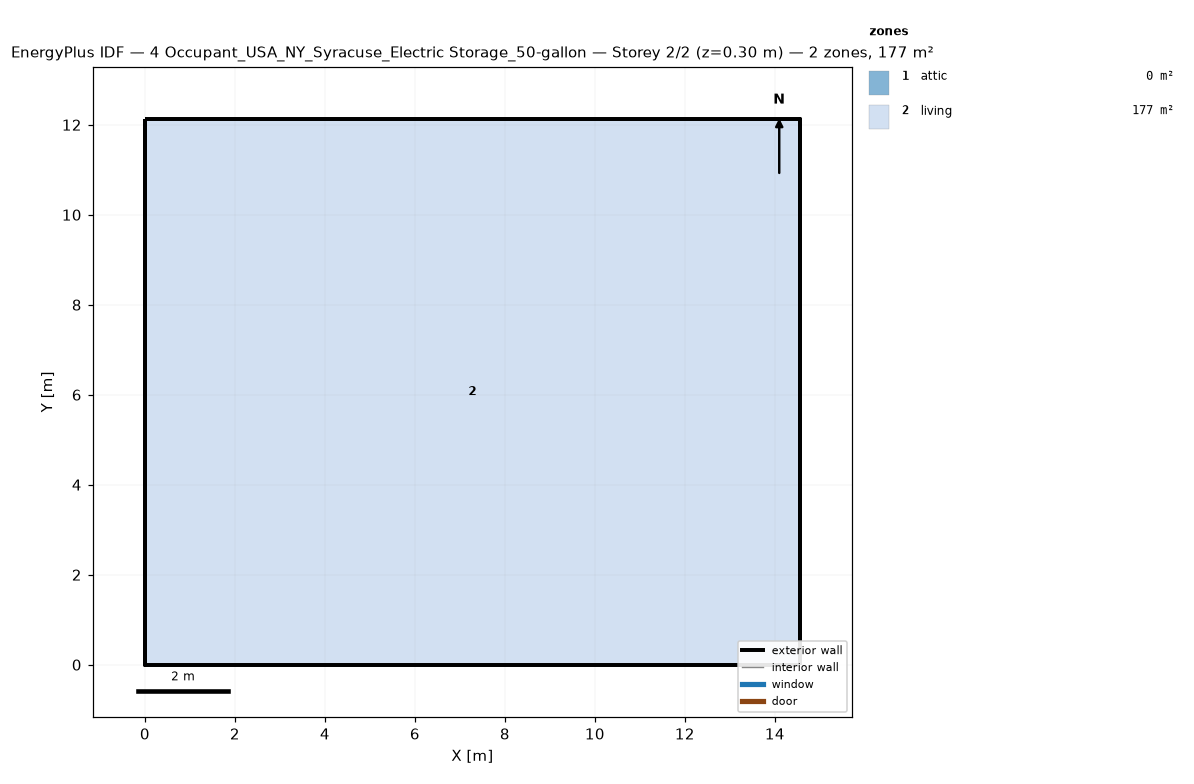
=== STOREY PLAN SPEC (per zone: floor XY polygon, exterior-wall plan segments, windows/doors) ===
zone 1: attic  (0.0 m²)
  exterior wall: (14.55, 0.00) – (14.55, 12.13) – (14.55, 6.06)  [18.2 m]
  exterior wall: (0.00, 12.13) – (0.00, 0.00) – (0.00, 6.06)  [18.2 m]
zone 2: living  (176.5 m²)
  floor: (0.00, 0.00) (0.00, 12.13) (14.55, 12.13) (14.55, 0.00)
  exterior wall: (0.00, 0.00) – (14.55, 0.00)  [14.6 m]
  exterior wall: (14.55, 0.00) – (14.55, 12.13)  [12.1 m]
  exterior wall: (14.55, 12.13) – (0.00, 12.13)  [14.6 m]
  exterior wall: (0.00, 12.13) – (0.00, 0.00)  [12.1 m]

=== DERIVED (storey summary) ===
Building: 4 Occupant_USA_NY_Syracuse_Electric Storage_50-gallon
Storey: 2 of 2  (floor level z = 0.30 m)
Storey gross floor area: 176.5 m²
Zones on this storey: 2
  - attic: floor 0.0 m²; exterior wall 36.4 m (24.5 m²); WWR 0.0%
  - living: floor 176.5 m²; exterior wall 53.4 m (146.4 m²); WWR 0.0%
Zone adjacency: (none detected)